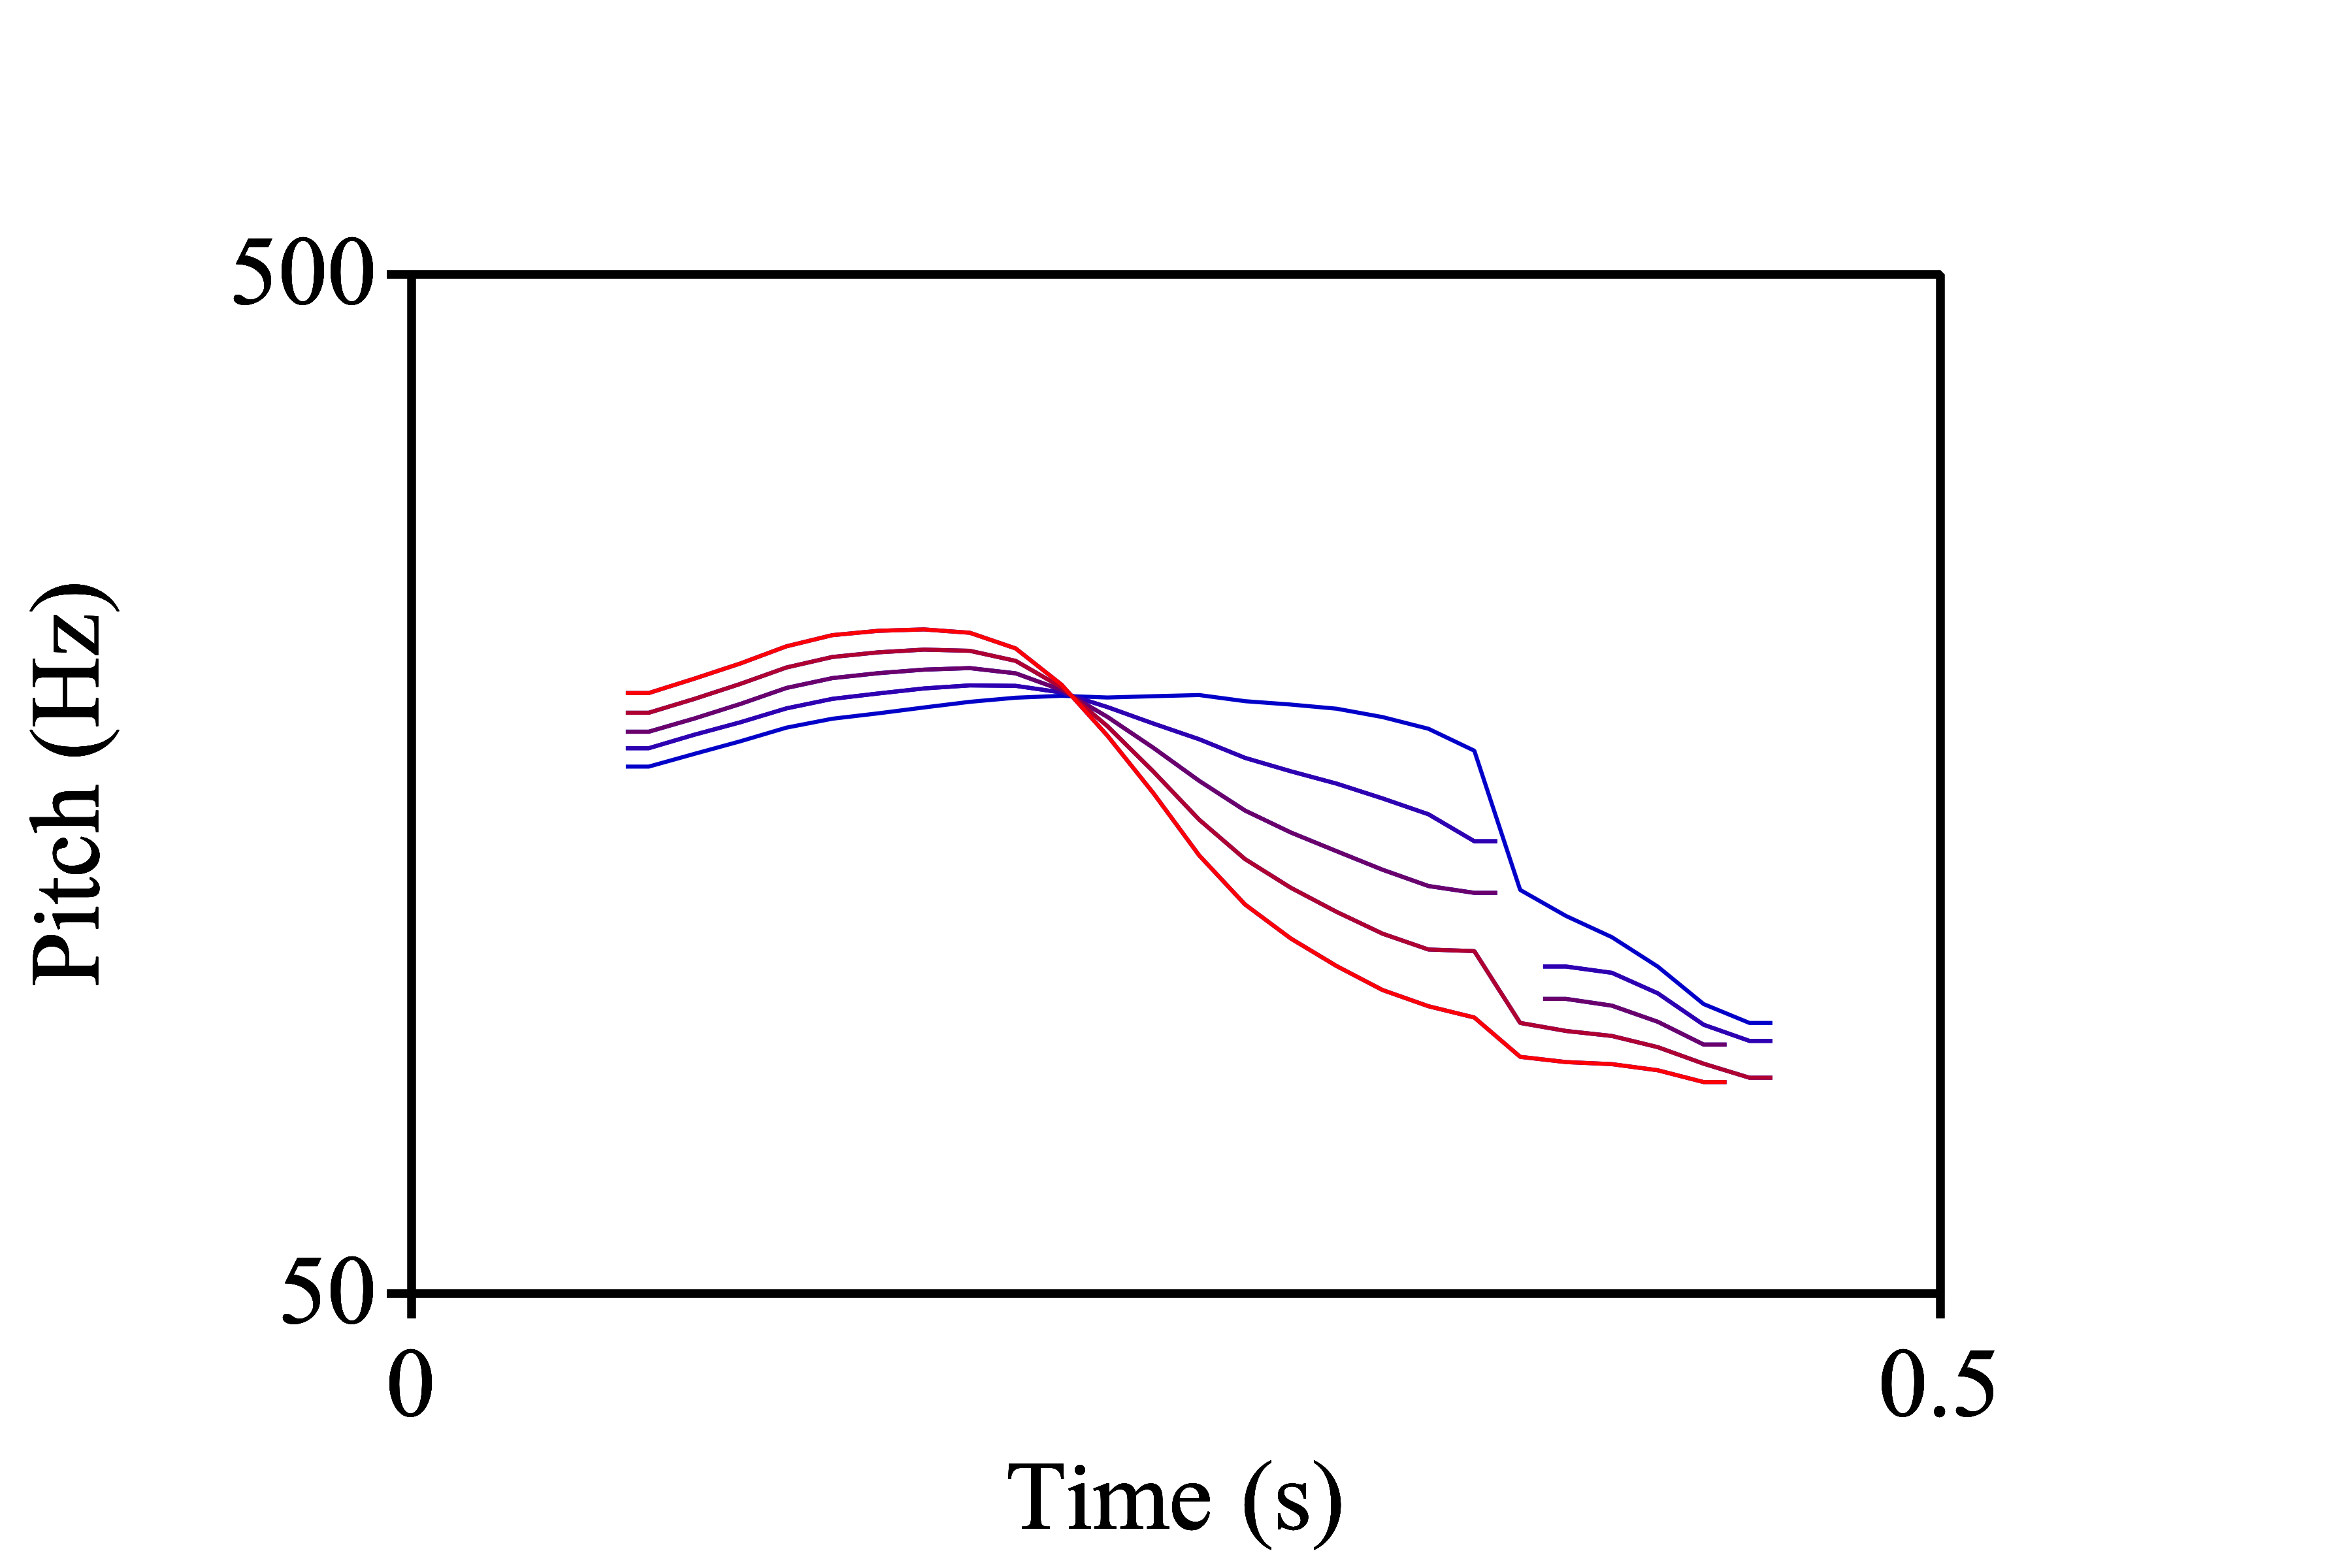

The data file committed next to this chart (first rows):
sound1, sound2, duration_step, f0_step_number, time, f0_1, f0_2, f0_interp, method
tooru_origin_toru_dur_5, toru_origin_tooru_dur_5, dur_5, 5, 0.078, 307.6, 276.5, 307.6, log
tooru_origin_toru_dur_5, toru_origin_tooru_dur_5, dur_5, 5, 0.088, 314.3, 282.2, 314.3, log
tooru_origin_toru_dur_5, toru_origin_tooru_dur_5, dur_5, 5, 0.098, 321.2, 288.3, 321.2, log
tooru_origin_toru_dur_5, toru_origin_tooru_dur_5, dur_5, 5, 0.108, 328.4, 293.8, 328.4, log
tooru_origin_toru_dur_5, toru_origin_tooru_dur_5, dur_5, 5, 0.118, 334.2, 298.4, 334.2, log
tooru_origin_toru_dur_5, toru_origin_tooru_dur_5, dur_5, 5, 0.128, 338.5, 302, 338.5, log
tooru_origin_toru_dur_5, toru_origin_tooru_dur_5, dur_5, 5, 0.138, 341.2, 304, 341.2, log
tooru_origin_toru_dur_5, toru_origin_tooru_dur_5, dur_5, 5, 0.148, 342.3, 305.2, 342.3, log
tooru_origin_toru_dur_5, toru_origin_tooru_dur_5, dur_5, 5, 0.158, 343.2, 306.8, 343.2, log
tooru_origin_toru_dur_5, toru_origin_tooru_dur_5, dur_5, 5, 0.168, 343.7, 309.2, 343.7, log
tooru_origin_toru_dur_5, toru_origin_tooru_dur_5, dur_5, 5, 0.178, 343.4, 310.9, 343.4, log
tooru_origin_toru_dur_5, toru_origin_tooru_dur_5, dur_5, 5, 0.188, 341.4, 312.3, 341.4, log
tooru_origin_toru_dur_5, toru_origin_tooru_dur_5, dur_5, 5, 0.198, 337.7, 313.3, 337.7, log
tooru_origin_toru_dur_5, toru_origin_tooru_dur_5, dur_5, 5, 0.208, 326.9, 314.1, 326.9, log
tooru_origin_toru_dur_5, toru_origin_tooru_dur_5, dur_5, 5, 0.218, 313.9, 314.6, 313.9, log
tooru_origin_toru_dur_5, toru_origin_tooru_dur_5, dur_5, 5, 0.228, 298.7, 314.6, 298.7, log
tooru_origin_toru_dur_5, toru_origin_tooru_dur_5, dur_5, 5, 0.238, 281.9, 314.5, 281.9, log
tooru_origin_toru_dur_5, toru_origin_tooru_dur_5, dur_5, 5, 0.248, 263.7, 314.2, 263.7, log
tooru_origin_toru_dur_5, toru_origin_tooru_dur_5, dur_5, 5, 0.258, 244.1, 313.9, 244.1, log
tooru_origin_toru_dur_5, toru_origin_tooru_dur_5, dur_5, 5, 0.268, 229.2, 313.1, 229.2, log
tooru_origin_toru_dur_5, toru_origin_tooru_dur_5, dur_5, 5, 0.278, 216.8, 312.3, 216.8, log
tooru_origin_toru_dur_5, toru_origin_tooru_dur_5, dur_5, 5, 0.288, 206.8, 311.4, 206.8, log
tooru_origin_toru_dur_5, toru_origin_tooru_dur_5, dur_5, 5, 0.298, 198.3, 310.5, 198.3, log
tooru_origin_toru_dur_5, toru_origin_tooru_dur_5, dur_5, 5, 0.308, 190.5, 309.3, 190.5, log
tooru_origin_toru_dur_5, toru_origin_tooru_dur_5, dur_5, 5, 0.318, 183.3, 308, 183.3, log
tooru_origin_toru_dur_5, toru_origin_tooru_dur_5, dur_5, 5, 0.328, 177.3, 304.5, 177.3, log
tooru_origin_toru_dur_5, toru_origin_tooru_dur_5, dur_5, 5, 0.338, 174.3, 294.8, 174.3, log
tooru_origin_toru_dur_5, toru_origin_tooru_dur_5, dur_5, 5, 0.348, NA, 275.3, NA, log
tooru_origin_toru_dur_5, toru_origin_tooru_dur_5, dur_5, 5, 0.358, NA, 250.9, NA, log
tooru_origin_toru_dur_5, toru_origin_tooru_dur_5, dur_5, 5, 0.368, NA, 231.3, NA, log
tooru_origin_toru_dur_5, toru_origin_tooru_dur_5, dur_5, 5, 0.378, 153, 220.6, 153, log
tooru_origin_toru_dur_5, toru_origin_tooru_dur_5, dur_5, 5, 0.388, 152.4, 213.1, 152.4, log
tooru_origin_toru_dur_5, toru_origin_tooru_dur_5, dur_5, 5, 0.398, 150.9, 203.9, 150.9, log
tooru_origin_toru_dur_5, toru_origin_tooru_dur_5, dur_5, 5, 0.408, 148.5, 191.2, 148.5, log
tooru_origin_toru_dur_5, toru_origin_tooru_dur_5, dur_5, 5, 0.418, 144.1, 175, 144.1, log
tooru_origin_toru_dur_5, toru_origin_tooru_dur_5, dur_5, 4, 0.078, 307.6, 276.5, 299.5, log
tooru_origin_toru_dur_5, toru_origin_tooru_dur_5, dur_5, 4, 0.088, 314.3, 282.2, 306, log
tooru_origin_toru_dur_5, toru_origin_tooru_dur_5, dur_5, 4, 0.098, 321.2, 288.3, 312.7, log
tooru_origin_toru_dur_5, toru_origin_tooru_dur_5, dur_5, 4, 0.108, 328.4, 293.8, 319.4, log
tooru_origin_toru_dur_5, toru_origin_tooru_dur_5, dur_5, 4, 0.118, 334.2, 298.4, 324.9, log
tooru_origin_toru_dur_5, toru_origin_tooru_dur_5, dur_5, 4, 0.128, 338.5, 302, 328.9, log
tooru_origin_toru_dur_5, toru_origin_tooru_dur_5, dur_5, 4, 0.138, 341.2, 304, 331.5, log
tooru_origin_toru_dur_5, toru_origin_tooru_dur_5, dur_5, 4, 0.148, 342.3, 305.2, 332.6, log
tooru_origin_toru_dur_5, toru_origin_tooru_dur_5, dur_5, 4, 0.158, 343.2, 306.8, 333.7, log
tooru_origin_toru_dur_5, toru_origin_tooru_dur_5, dur_5, 4, 0.168, 343.7, 309.2, 334.7, log
tooru_origin_toru_dur_5, toru_origin_tooru_dur_5, dur_5, 4, 0.178, 343.4, 310.9, 335, log
tooru_origin_toru_dur_5, toru_origin_tooru_dur_5, dur_5, 4, 0.188, 341.4, 312.3, 333.9, log
tooru_origin_toru_dur_5, toru_origin_tooru_dur_5, dur_5, 4, 0.198, 337.7, 313.3, 331.5, log
tooru_origin_toru_dur_5, toru_origin_tooru_dur_5, dur_5, 4, 0.208, 326.9, 314.1, 323.7, log
tooru_origin_toru_dur_5, toru_origin_tooru_dur_5, dur_5, 4, 0.218, 313.9, 314.6, 314.1, log
tooru_origin_toru_dur_5, toru_origin_tooru_dur_5, dur_5, 4, 0.228, 298.7, 314.6, 302.6, log
tooru_origin_toru_dur_5, toru_origin_tooru_dur_5, dur_5, 4, 0.238, 281.9, 314.5, 289.7, log
tooru_origin_toru_dur_5, toru_origin_tooru_dur_5, dur_5, 4, 0.248, 263.7, 314.2, 275.5, log
tooru_origin_toru_dur_5, toru_origin_tooru_dur_5, dur_5, 4, 0.258, 244.1, 313.9, 259.9, log
tooru_origin_toru_dur_5, toru_origin_tooru_dur_5, dur_5, 4, 0.268, 229.2, 313.1, 247.8, log
tooru_origin_toru_dur_5, toru_origin_tooru_dur_5, dur_5, 4, 0.278, 216.8, 312.3, 237.5, log
tooru_origin_toru_dur_5, toru_origin_tooru_dur_5, dur_5, 4, 0.288, 206.8, 311.4, 229.1, log
tooru_origin_toru_dur_5, toru_origin_tooru_dur_5, dur_5, 4, 0.298, 198.3, 310.5, 221.9, log
tooru_origin_toru_dur_5, toru_origin_tooru_dur_5, dur_5, 4, 0.308, 190.5, 309.3, 215.1, log
tooru_origin_toru_dur_5, toru_origin_tooru_dur_5, dur_5, 4, 0.318, 183.3, 308, 208.7, log
... 115 more rows
